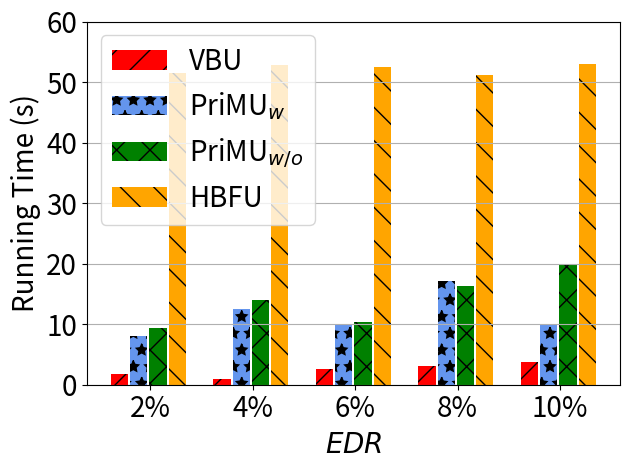

Reproduce this figure in Python.
import matplotlib.pyplot as plt
import numpy as np

# [redacted]
labels = ['2%', '4%', '6%', '8%', '10%']
unl_fr = [997 , 997, 997, 997, 997  ]

unl_hess_r = [17*997/20/50000*100 +997/20, 30*997/20/50000*100 +997/20, 26*997/20/50000*100 +997/20 , 13*997/20/50000*100 +997/20, 32*997/20/50000*100 +997/20 ]
unl_br = [17*997/20/50000*100,           10*997/20/50000*100   , 26*997/20/50000*100, 31*997/20/50000*100, 38*997/20/50000*100]

unl_vib = [40*997/20/50000*100*2,          63*997/20/50000*100*2     , 50*997/20/50000*100*2, 86*997/20/50000*100*2, 50*997/20/50000*100*2]
unl_self_r=[47*997/20/50000*100*2,       70*997/20/50000*100*2      , 52*997/20/50000*100*2, 82*997/20/50000*100*2, 100*997/20/50000*100*2]



x = np.arange(len(labels))  # the label locations
width = 0.6  # the width of the bars
# no_noise = np.around(no_noise,0)
# samping = np.around(samping,0)
# ldp = np.around(ldp,0)


plt.figure()
#plt.subplots(figsize=(8, 5.3))
#plt.bar(x - width / 2 - width / 8 + width / 8, unl_fr, width=0.168, label='Retrain', color='dodgerblue', hatch='/')
plt.bar(x - width / 2 - width / 8 + width / 8 , unl_br,   width=0.168, label='VBU', color='r', hatch='/')
plt.bar(x - width / 8 - width / 16, unl_vib, width=0.168, label='PriMU$_{w}$', color='cornflowerblue', hatch='*')
plt.bar(x + width / 8, unl_self_r, width=0.168, label='PriMU$_{w/o}$', color='g', hatch='x')
plt.bar(x + width / 2 - width / 8 + width / 16, unl_hess_r, width=0.168, label='HBFU', color='orange', hatch='\\')


# plt.bar(x - width / 2.5 ,  unl_br, width=width/3, label='VBU', color='orange', hatch='\\')
# plt.bar(x,unl_self_r, width=width/3, label='RFU-SS', color='g', hatch='x')
# plt.bar(x + width / 2.5,  unl_hess_r, width=width/3, label='HBU', color='tomato', hatch='-')


# Add some text for labels, title and custom x-axis tick labels, etc.
plt.ylabel('Running Time (s)', fontsize=20)
# ax.set_title('Performance of Different Users n')
plt.xticks(x, labels, fontsize=20)
# ax.set_xticklabels(labels,fontsize=15)

my_y_ticks = np.arange(0, 66.1, 10)
plt.yticks(my_y_ticks, fontsize=20)
# ax.set_yticklabels(my_y_ticks,fontsize=15)
plt.grid(axis='y')
plt.legend(loc='upper left', fontsize=20)
plt.xlabel('$\it{EDR}$' ,fontsize=20)
# ax.bar_label(rects1, padding=1)
# ax.bar_label(rects2, padding=3)
# ax.bar_label(rects3, padding=3)

plt.tight_layout()

plt.rcParams['figure.figsize'] = (2.0, 1)
plt.rcParams['image.interpolation'] = 'nearest'
plt.rcParams['figure.subplot.left'] = 0.11
plt.rcParams['figure.subplot.bottom'] = 0.08
plt.rcParams['figure.subplot.right'] = 0.977
plt.rcParams['figure.subplot.top'] = 0.969
plt.savefig('celeba_rt_er_bar.pdf', format='pdf', dpi=200)
plt.show()
